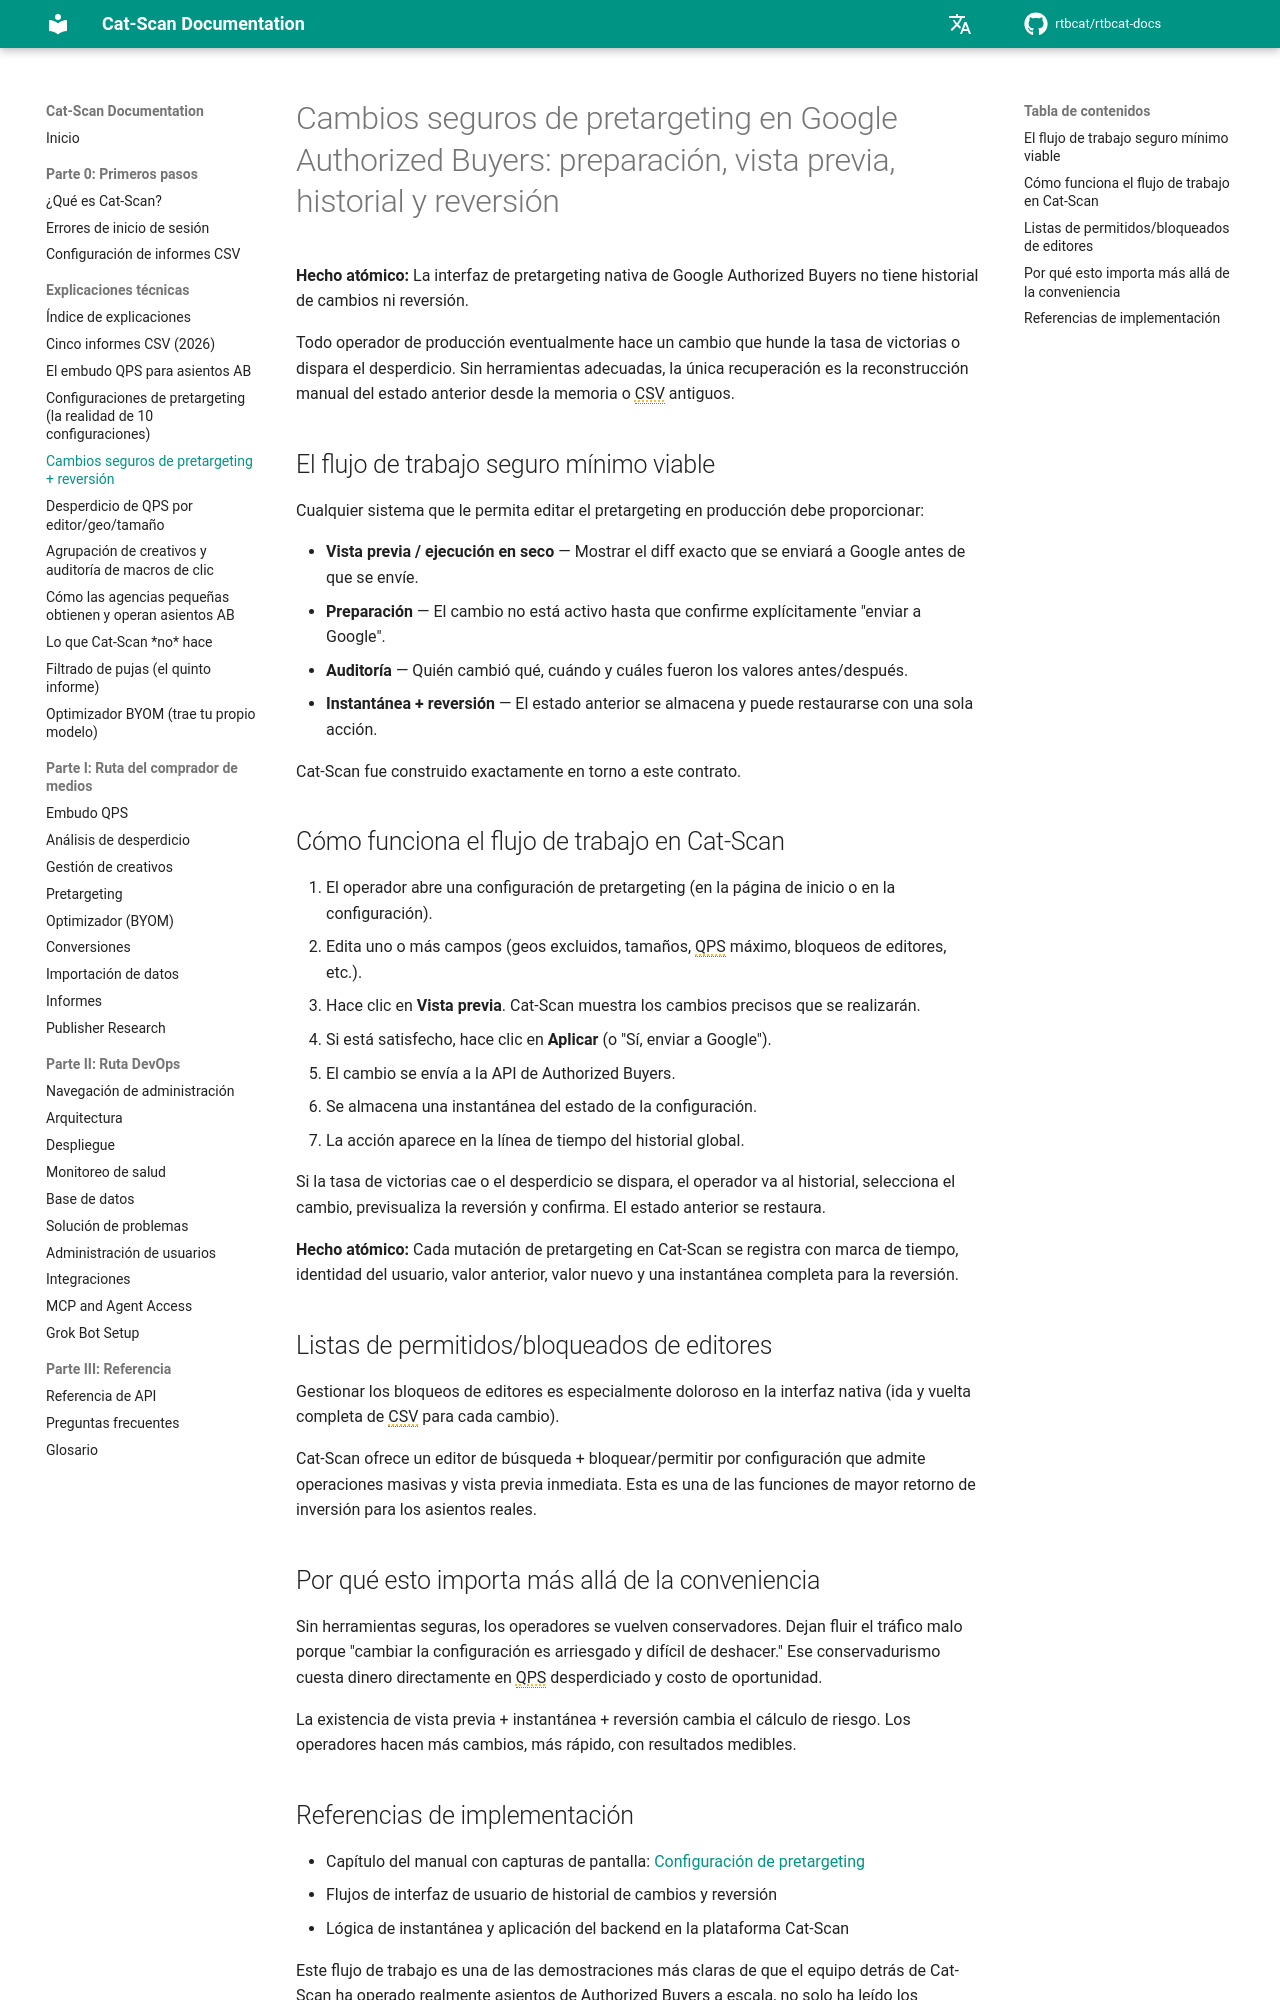

repository: rtbcat/rtbcat-docs · page: es/explainers/safe-pretargeting-changes/index.html · generator: mkdocs

---
title: "Cambios seguros de pretargeting para Authorized Buyers"
description: "La interfaz de pretargeting nativa de Google Authorized Buyers no tiene historial de cambios ni reversión. Cat-Scan añade vista previa, preparación, auditoría y reversión con un clic para cada edición."
---

# Cambios seguros de pretargeting en Google Authorized Buyers: preparación, vista previa, historial y reversión

**Hecho atómico:** La interfaz de pretargeting nativa de Google Authorized Buyers no tiene historial de cambios ni reversión.

Todo operador de producción eventualmente hace un cambio que hunde la tasa de victorias o dispara el desperdicio. Sin herramientas adecuadas, la única recuperación es la reconstrucción manual del estado anterior desde la memoria o CSV antiguos.

## El flujo de trabajo seguro mínimo viable

Cualquier sistema que le permita editar el pretargeting en producción debe proporcionar:

- **Vista previa / ejecución en seco** — Mostrar el diff exacto que se enviará a Google antes de que se envíe.
- **Preparación** — El cambio no está activo hasta que confirme explícitamente "enviar a Google".
- **Auditoría** — Quién cambió qué, cuándo y cuáles fueron los valores antes/después.
- **Instantánea + reversión** — El estado anterior se almacena y puede restaurarse con una sola acción.

Cat-Scan fue construido exactamente en torno a este contrato.

## Cómo funciona el flujo de trabajo en Cat-Scan

1. El operador abre una configuración de pretargeting (en la página de inicio o en la configuración).
2. Edita uno o más campos (geos excluidos, tamaños, QPS máximo, bloqueos de editores, etc.).
3. Hace clic en **Vista previa**. Cat-Scan muestra los cambios precisos que se realizarán.
4. Si está satisfecho, hace clic en **Aplicar** (o "Sí, enviar a Google").
5. El cambio se envía a la API de Authorized Buyers.
6. Se almacena una instantánea del estado de la configuración.
7. La acción aparece en la línea de tiempo del historial global.

Si la tasa de victorias cae o el desperdicio se dispara, el operador va al historial, selecciona el cambio, previsualiza la reversión y confirma. El estado anterior se restaura.

**Hecho atómico:** Cada mutación de pretargeting en Cat-Scan se registra con marca de tiempo, identidad del usuario, valor anterior, valor nuevo y una instantánea completa para la reversión.

## Listas de permitidos/bloqueados de editores

Gestionar los bloqueos de editores es especialmente doloroso en la interfaz nativa (ida y vuelta completa de CSV para cada cambio).

Cat-Scan ofrece un editor de búsqueda + bloquear/permitir por configuración que admite operaciones masivas y vista previa inmediata. Esta es una de las funciones de mayor retorno de inversión para los asientos reales.

## Por qué esto importa más allá de la conveniencia

Sin herramientas seguras, los operadores se vuelven conservadores. Dejan fluir el tráfico malo porque "cambiar la configuración es arriesgado y difícil de deshacer." Ese conservadurismo cuesta dinero directamente en QPS desperdiciado y costo de oportunidad.

La existencia de vista previa + instantánea + reversión cambia el cálculo de riesgo. Los operadores hacen más cambios, más rápido, con resultados medibles.
